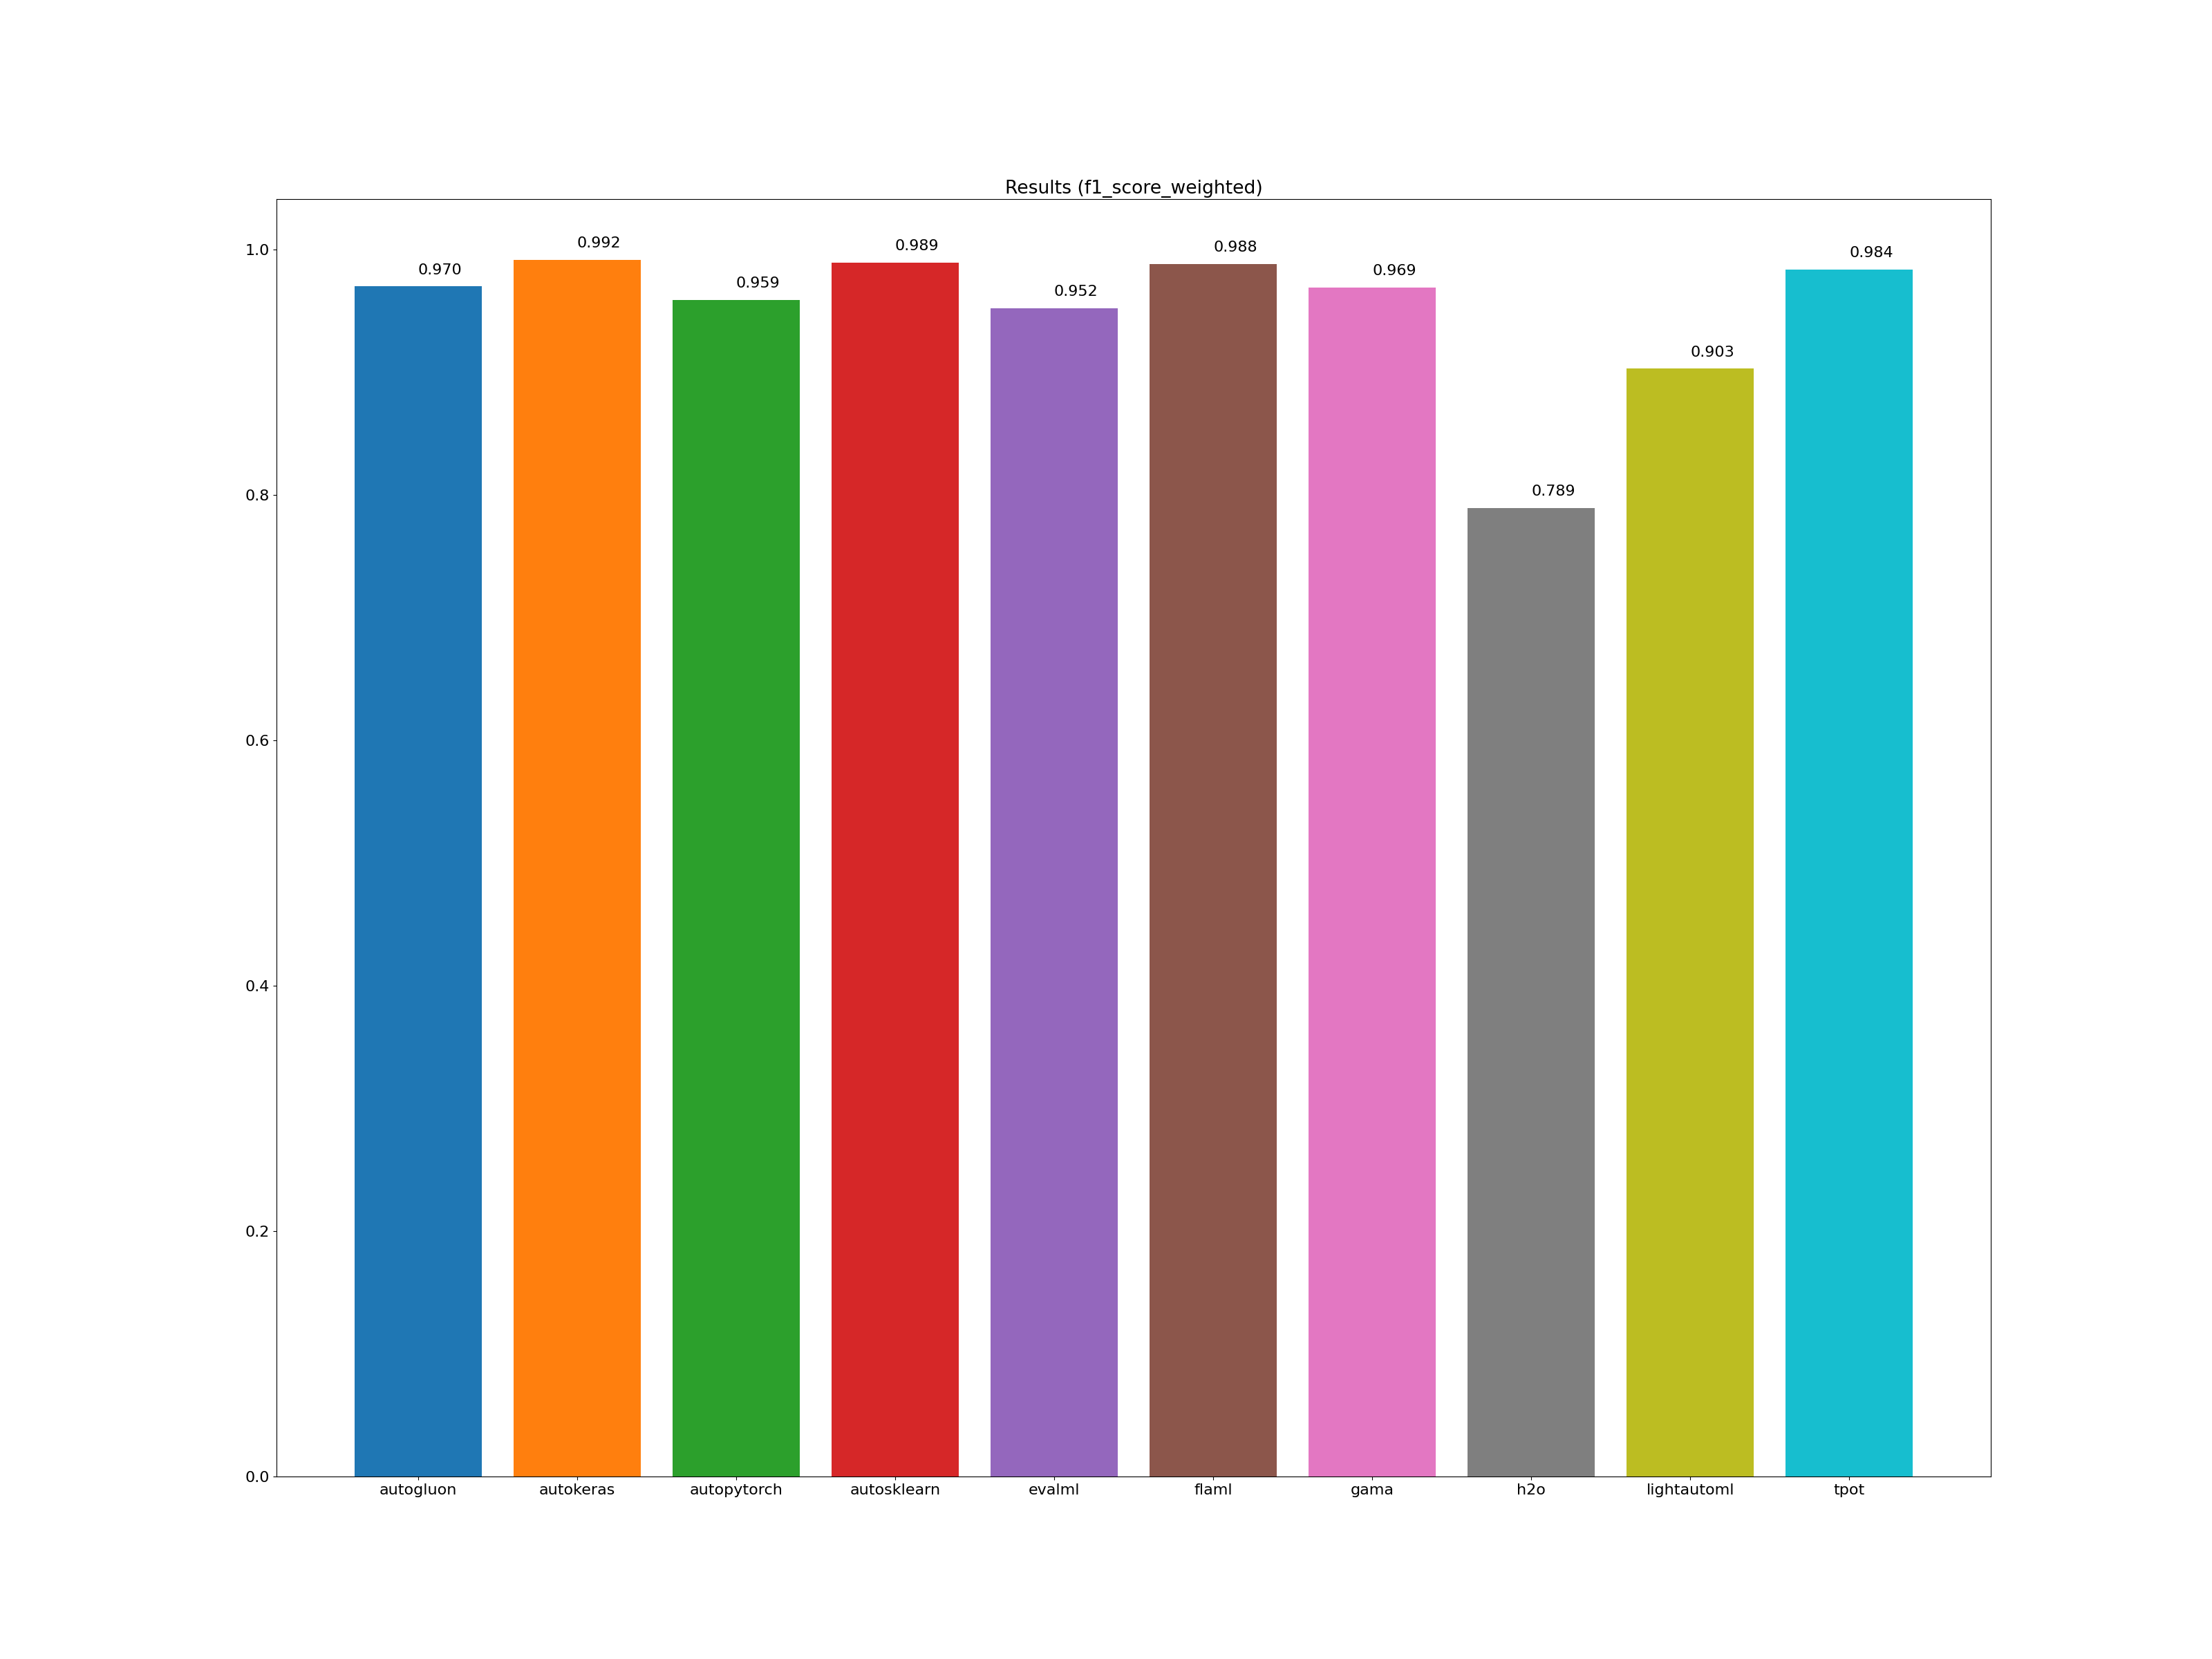

The data file committed next to this chart (first rows):
framework, accuracy_score, average_precision_score, balanced_accuracy_score, cohen_kappa_score, f1_score_macro, f1_score_micro, f1_score_weighted, matthews_corrcoef, precision_score, recall_score, roc_auc_score, training_time, test_time, coverage_error, label_ranking_average_precision_score, label_ranking_loss
autogluon, 0.968, -1.000, 0.935, 0.934, 0.897, 0.968, 0.970, 0.934, -1.000, -1.000, -1.000, 00:00:13, 00:00:00, , , 
autokeras, 0.991, -1.000, 0.971, 0.982, 0.957, 0.991, 0.992, 0.982, -1.000, -1.000, -1.000, 00:01:16, 00:00:00, , , 
autopytorch, 0.957, -1.000, 0.931, 0.909, 0.881, 0.957, 0.959, 0.911, -1.000, -1.000, -1.000, 00:10:12, 00:00:09, , , 
autosklearn, 0.988, -1.000, 0.988, 0.976, 0.955, 0.988, 0.989, 0.976, -1.000, -1.000, -1.000, 00:10:13, 00:00:01, , , 
evalml, 0.951, -1.000, 0.911, 0.897, 0.863, 0.951, 0.952, 0.899, -1.000, -1.000, -1.000, 00:10:01, 00:00:00, , , 
flaml, 0.988, -1.000, 0.976, 0.976, 0.974, 0.988, 0.988, 0.976, -1.000, -1.000, -1.000, 00:10:00, 00:00:00, , , 
gama, 0.968, -1.000, 0.916, 0.934, 0.897, 0.968, 0.969, 0.934, -1.000, -1.000, -1.000, 00:08:59, 00:00:00, , , 
h2o, 0.821, -1.000, 0.419, 0.599, 0.397, 0.821, 0.789, 0.605, -1.000, -1.000, -1.000, 00:10:05, 00:00:00, , , 
lightautoml, 0.896, -1.000, 0.519, 0.782, 0.526, 0.896, 0.903, 0.782, -1.000, -1.000, -1.000, 00:01:06, 00:00:00, , , 
tpot, 0.983, -1.000, 0.947, 0.964, 0.923, 0.983, 0.984, 0.964, -1.000, -1.000, -1.000, 00:10:10, 00:00:00, -1.000, -1.000, -1.000
